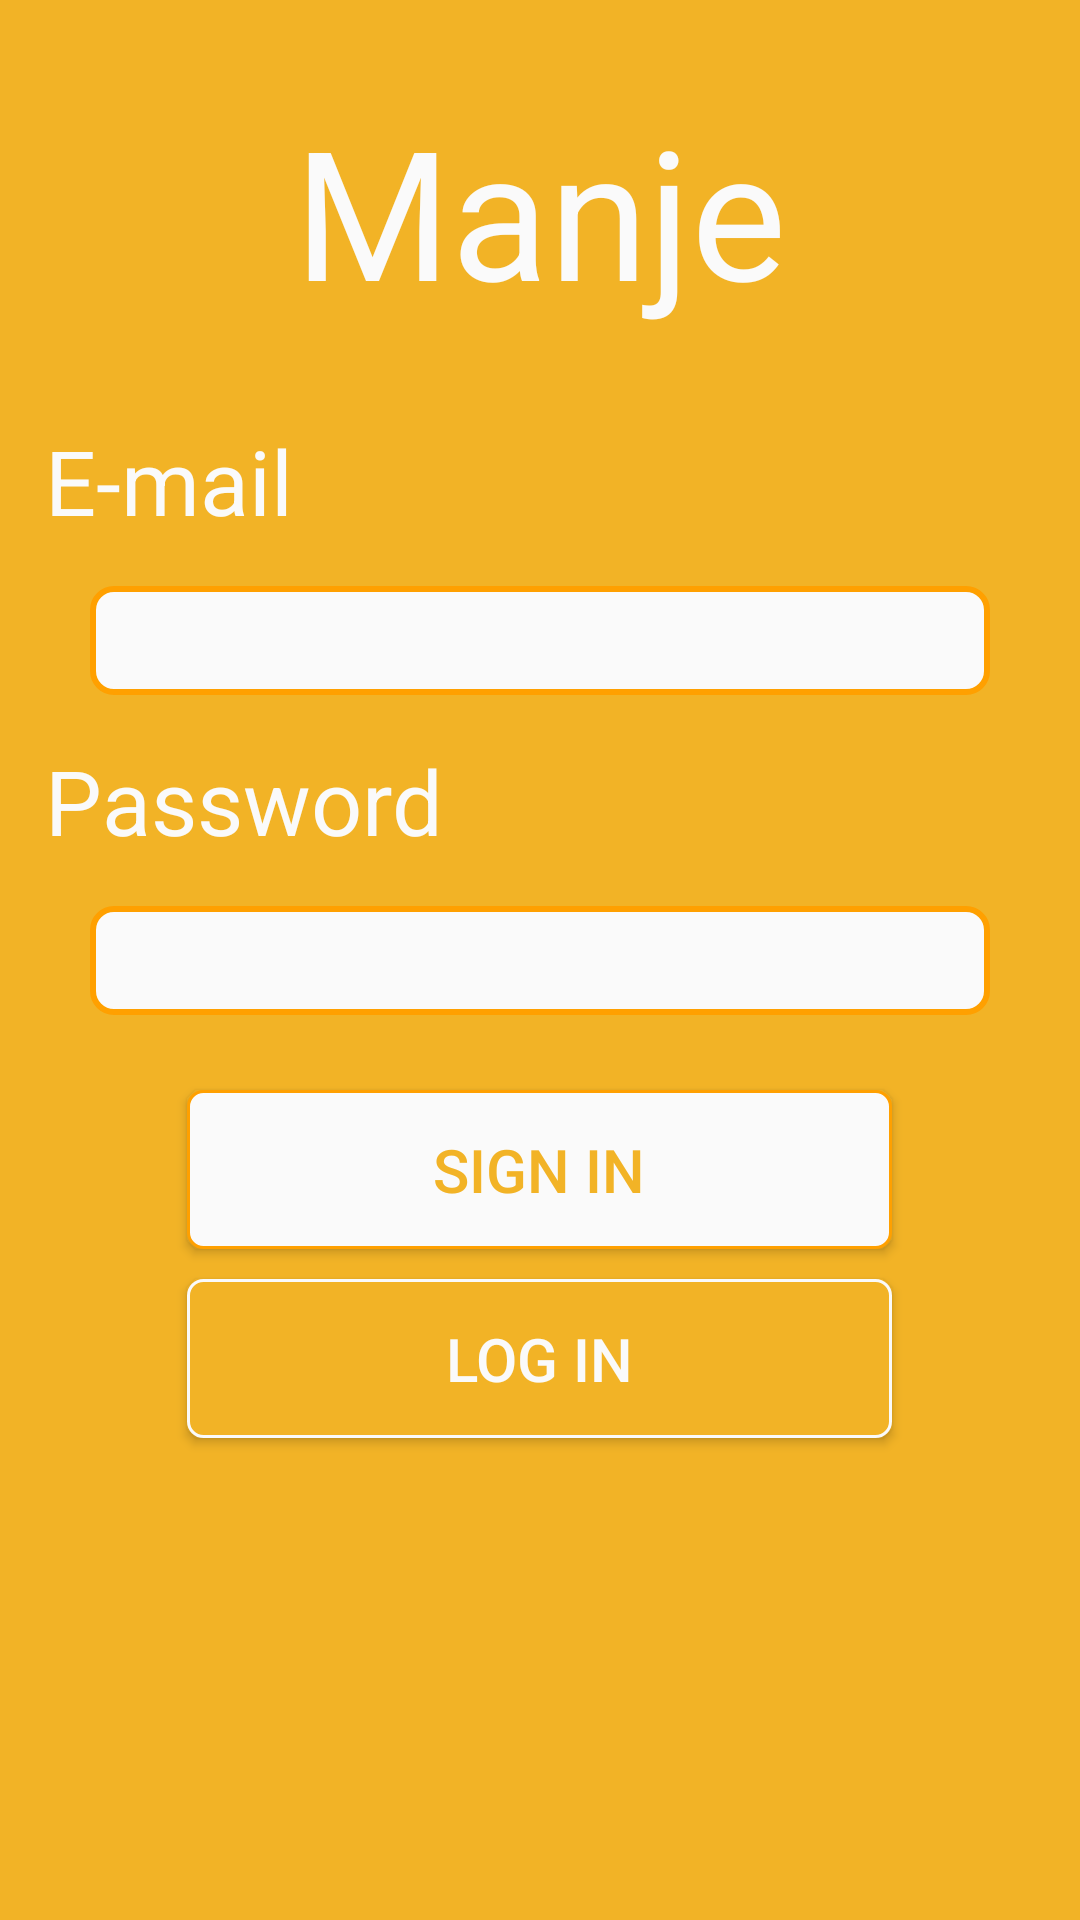

Produce the Android XML layout that renders to this screen, including the resource entries it uses.
<!-- AndroidManifest.xml: application theme AppTheme -->
<!-- res/layout/activity_main.xml -->
<?xml version="1.0" encoding="utf-8"?>
<LinearLayout xmlns:android="http://schemas.android.com/apk/res/android"
    xmlns:app="http://schemas.android.com/apk/res-auto"
    xmlns:tools="http://schemas.android.com/tools"
    android:id="@+id/activity_main"
    android:layout_width="match_parent"
    android:layout_height="match_parent"
    android:background="@color/primary_text"
    tools:context="com.example.manjeinc.manje.MainActivity"
    android:orientation="vertical"
    android:weightSum="1">


    <TextView
        android:text="Manje"
        android:layout_width="wrap_content"
        android:layout_height="wrap_content"
        android:id="@+id/manje"
        android:layout_gravity="center"
        android:textSize="60sp"
        android:textColor="@color/primary"
        android:layout_margin="30dp"
        tools:ignore="HardcodedText" />

    <TextView
        android:text="@string/e_mail"
        android:layout_width="match_parent"
        android:layout_height="wrap_content"
        android:textSize="30sp"
        android:layout_marginLeft="15dp"
        android:textColor="@color/primary"
        android:id="@+id/textEmail"
        tools:ignore="RtlHardcoded" />

    <EditText
        android:layout_width="300dp"
        android:layout_height="wrap_content"
        android:inputType="textEmailAddress"
        android:ems="10"
        android:id="@+id/email"
        android:background="@drawable/redondeo"
        tools:ignore="LabelFor"
        android:layout_gravity="center"
        android:layout_margin="15dp" />

    <TextView
        android:text="Password"
        android:layout_width="match_parent"
        android:layout_height="wrap_content"
        android:textSize="30sp"
        android:layout_marginLeft="15dp"
        android:textColor="@color/primary"
        android:id="@+id/textPassword"
        tools:ignore="HardcodedText,RtlHardcoded" />

    <EditText
        android:layout_height="wrap_content"
        android:inputType="textPassword"
        android:ems="10"
        android:id="@+id/password"
        style="@android:style/Widget.AutoCompleteTextView"
        android:selectAllOnFocus="false"
        android:background="@drawable/redondeo"
        android:layout_width="300dp"
        tools:ignore="LabelFor"
        android:layout_gravity="center"
        android:layout_margin="15dp" />

    <Button
        android:text="Sign in"
        android:layout_width="235dp"
        android:layout_height="53dp"
        android:layout_gravity="center"
        android:id="@+id/buttonSign"
        android:layout_margin="10dp"
        android:background="@drawable/style_btn_2"
        android:textColor="@color/primary_text"
        android:textSize="20dp"
        tools:ignore="HardcodedText" />

    <Button
        android:text="Log in"
        android:layout_width="235dp"
        android:layout_height="53dp"
        android:layout_gravity="center"
        android:id="@+id/buttonLog"
        android:background="@drawable/style_btn_1"
        android:textColor="@color/primary"
        android:textSize="20dp"
        tools:ignore="HardcodedText" />


</LinearLayout>
<!-- resources referenced by this layout -->
<resources>
  <color name="primary">#fafafa</color>
  <color name="primary_text">#F2B326</color>
  <!-- drawable redondeo (drawable) -->
  <?xml version="1.0" encoding="utf-8"?>
  <shape xmlns:android="http://schemas.android.com/apk/res/android">
      <stroke
          android:width="2dp"
          android:color="@color/primary_dark" />
      <solid android:color="@color/primary" />
      <padding
          android:bottom="4dp"
          android:left="7dp"
          android:right="7dp"
          android:top="8dp" />
      <corners android:radius="7dp" />
  </shape>
  <!-- drawable style_btn_1 (drawable) -->
  <?xml version="1.0" encoding="utf-8"?>
  <shape xmlns:android="http://schemas.android.com/apk/res/android"
      android:shape="rectangle">
      <solid
          android:color="@color/primary_text"
           />
      <corners android:radius="5dp" />
      <stroke android:width="1dp" android:color="@color/primary" />
  
  </shape>
  <!-- drawable style_btn_2 (drawable) -->
  <?xml version="1.0" encoding="utf-8"?>
  <shape xmlns:android="http://schemas.android.com/apk/res/android"
      android:shape="rectangle">
      <solid
          android:color="@color/primary"
          />
      <corners android:radius="5dp" />
      <stroke android:width="1dp" android:color="@color/primary_dark" />
  </shape>
  <string name="e_mail">E-mail</string>
  <style name="AppTheme" parent="Base.Theme.AppCompat.Light.DarkActionBar">
          
          <item name="colorPrimary">@color/primary</item>
          <item name="colorAccent">@color/accent</item>
          <item name="android:textColorPrimary">@color/primary_text</item>
          <item name="android:textColor">@color/secondary_text</item>
      </style>
  <color name="primary_dark">#FFA000</color>
  <color name="accent">#FFEB3B</color>
  <color name="secondary_text">#FFECB3</color>
</resources>
